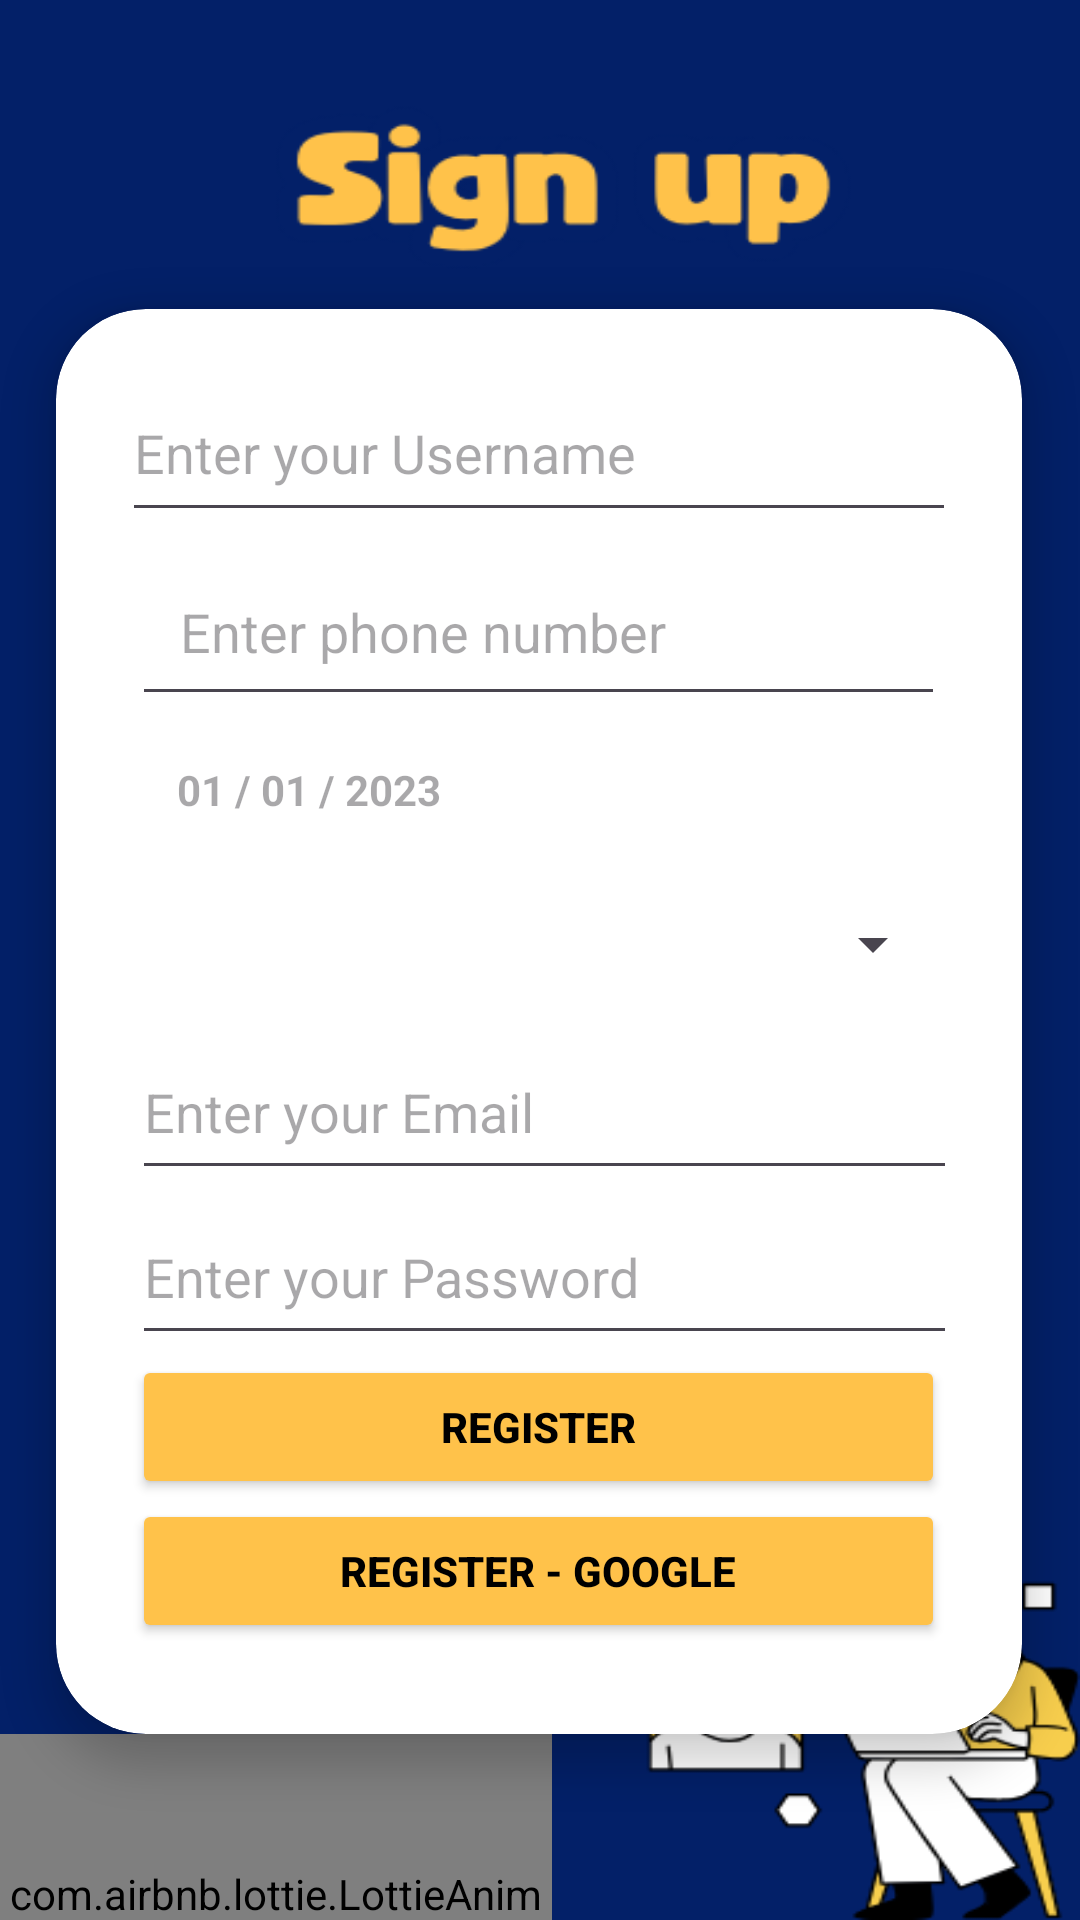

Reconstruct the res/layout file that produces this screen, plus the resources it refers to.
<!-- AndroidManifest.xml: application theme Theme.MyApplication -->
<!-- res/layout/activity_sign_in.xml -->
<?xml version="1.0" encoding="utf-8"?>
<androidx.constraintlayout.widget.ConstraintLayout xmlns:android="http://schemas.android.com/apk/res/android"
    xmlns:app="http://schemas.android.com/apk/res-auto"
    xmlns:tools="http://schemas.android.com/tools"
    android:layout_width="match_parent"
    android:layout_height="match_parent"
    android:background="@drawable/signup_bg"
    android:orientation="vertical"
    tools:context=".user_features.SignIn_">


    <androidx.cardview.widget.CardView
        android:id="@+id/cardView2"
        android:layout_width="322dp"
        android:layout_height="475dp"
        app:cardCornerRadius="30dp"
        app:cardElevation="8dp"
        app:layout_constraintBottom_toBottomOf="parent"
        app:layout_constraintEnd_toEndOf="parent"
        app:layout_constraintHorizontal_bias="0.494"
        app:layout_constraintStart_toStartOf="parent"
        app:layout_constraintTop_toTopOf="parent"
        app:layout_constraintVertical_bias="0.625">

        <LinearLayout
            android:layout_width="271dp"
            android:layout_height="438dp"
            android:layout_gravity="center"
            android:orientation="vertical">

            <EditText
                android:id="@+id/username"
                android:layout_width="278dp"
                android:layout_height="56dp"
                android:layout_gravity="center"
                android:hint="Enter your Username" />

            <EditText
                android:id="@+id/phone"
                android:layout_width="match_parent"
                android:layout_height="wrap_content"
                android:layout_marginTop="5dp"
                android:gravity="start|center_vertical"
                android:hint="Enter phone number"
                android:inputType="phone"
                android:padding="16dp"
                android:textColor="@color/black" />

            <EditText
                android:id="@+id/detail_date"
                android:layout_width="302dp"
                android:layout_height="wrap_content"
                android:layout_centerHorizontal="true"
                android:background="#FFFFFF"
                android:hint="01 / 01 / 2023"
                android:padding="15dp"
                android:textSize="14sp"
                android:textStyle="bold" />


            <Spinner
                android:id="@+id/county_spinner"
                android:layout_width="match_parent"
                android:layout_height="54dp" />

            <EditText
                android:id="@+id/email"
                android:layout_width="334dp"
                android:layout_height="55dp"
                android:hint="Enter your Email" />

            <EditText
                android:id="@+id/passwd"
                android:layout_width="334dp"
                android:layout_height="55dp"
                android:hint="Enter your Password"
                android:inputType="textPassword" />

            <Button
                android:id="@+id/btnregister"
                android:layout_width="match_parent"
                android:layout_height="wrap_content"
                android:backgroundTint="@color/yellow_YM"
                android:text="Register"
                android:textColor="@color/black"
                android:textStyle="bold" />

            <Button
                android:id="@+id/btngoogle"
                android:layout_width="match_parent"
                android:layout_height="wrap_content"
                android:backgroundTint="@color/yellow_YM"
                android:text="Register - Google"
                android:textColor="@color/black"
                android:textStyle="bold" />
        </LinearLayout>

    </androidx.cardview.widget.CardView>

    <com.airbnb.lottie.LottieAnimationView
        android:id="@+id/lottieAnimationView"
        android:layout_width="184dp"
        android:layout_height="123dp"
        android:background="@color/blue_YM"
        app:layout_constraintTop_toBottomOf="@+id/cardView2"
        app:lottie_autoPlay="true"
        app:lottie_cacheComposition="true"
        app:lottie_loop="true"
        app:lottie_rawRes="@raw/data_4"
        app:lottie_speed="1"
        tools:layout_editor_absoluteX="244dp" />

</androidx.constraintlayout.widget.ConstraintLayout>
<!-- resources referenced by this layout -->
<resources>
  <color name="black">#FF000000</color>
  <color name="blue_YM">#032068 </color>
  <color name="yellow_YM">#ffc24a </color>
  <!-- drawable signup_bg: jpg bitmap (drawable, 13599 bytes) -->
  <style name="Theme.MyApplication" parent="Base.Theme.MyApplication" />
  <style name="Base.Theme.MyApplication" parent="Theme.Material3.DayNight.NoActionBar">
          
          <item name="colorButtonNormal">@color/blue_YM</item>
  
          
      </style>
</resources>
